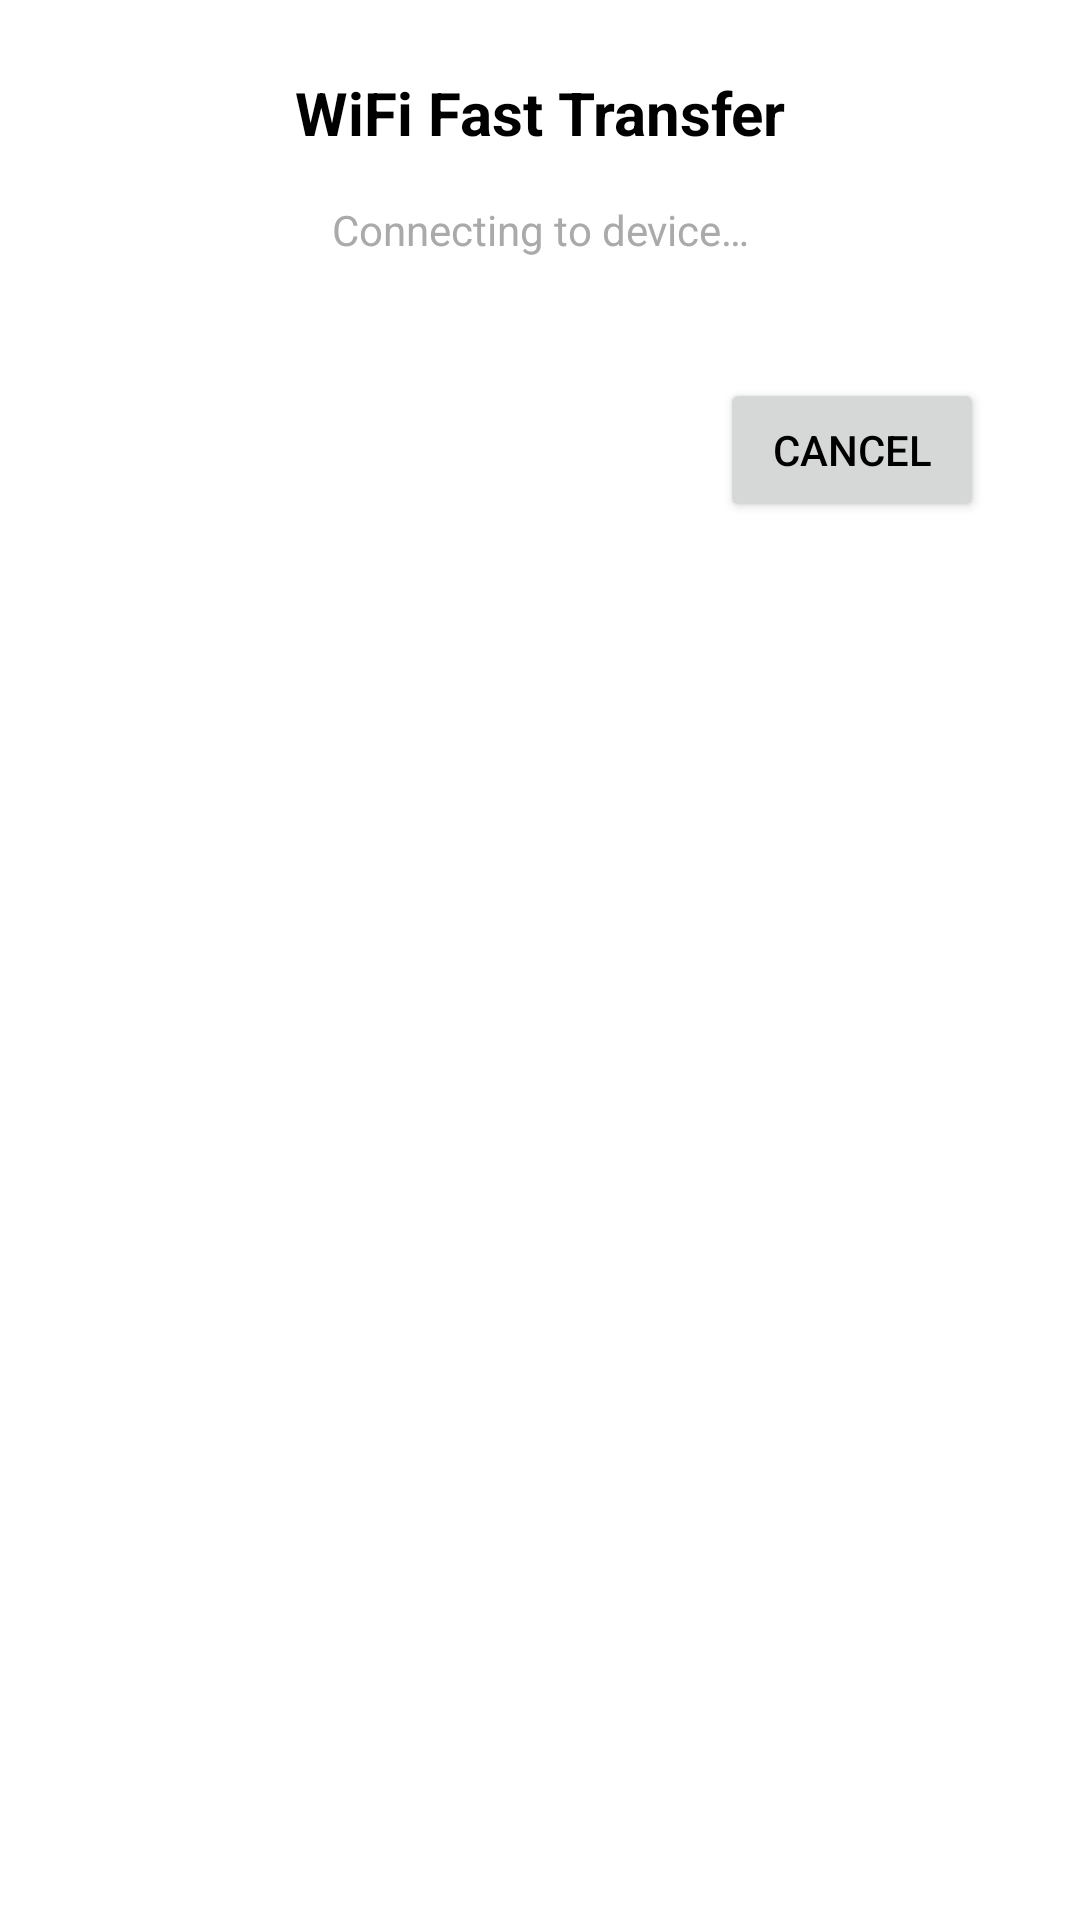

Android layout source for this screen:
<!-- AndroidManifest.xml: application theme AppTheme -->
<!-- res/layout/dialog_wifi_transfer_progress.xml -->
<?xml version="1.0" encoding="utf-8"?>
<LinearLayout xmlns:android="http://schemas.android.com/apk/res/android"
    xmlns:app="http://schemas.android.com/apk/res-auto"
    android:layout_width="match_parent"
    android:layout_height="wrap_content"
    android:background="@android:color/white"
    android:orientation="vertical"
    android:padding="24dp">

    
    <TextView
        android:id="@+id/tv_title"
        android:layout_width="match_parent"
        android:layout_height="wrap_content"
        android:text="@string/wifi_transfer_dialog_title"
        android:textSize="20sp"
        android:textStyle="bold"
        android:textColor="@android:color/black"
        android:gravity="center"
        android:layout_marginBottom="16dp" />

    
    <TextView
        android:id="@+id/tv_status"
        android:layout_width="match_parent"
        android:layout_height="wrap_content"
        android:text="@string/wifi_transfer_connecting"
        android:textSize="14sp"
        android:textColor="@android:color/darker_gray"
        android:gravity="center"
        android:layout_marginBottom="16dp" />

    
    <LinearLayout
        android:id="@+id/layout_progress_container"
        android:layout_width="match_parent"
        android:layout_height="wrap_content"
        android:orientation="vertical"
        android:visibility="gone">

        
        <LinearLayout
            android:layout_width="match_parent"
            android:layout_height="wrap_content"
            android:orientation="horizontal"
            android:layout_marginBottom="8dp">

            <TextView
                android:layout_width="0dp"
                android:layout_height="wrap_content"
                android:layout_weight="1"
                android:text="@string/wifi_transfer_current_file"
                android:textSize="12sp"
                android:textColor="@android:color/darker_gray" />

            <TextView
                android:id="@+id/tv_current_file"
                android:layout_width="wrap_content"
                android:layout_height="wrap_content"
                android:text="recording_001.opus"
                android:textSize="12sp"
                android:textColor="@android:color/black"
                android:maxLines="1"
                android:ellipsize="end" />

        </LinearLayout>

        
        <ProgressBar
            android:id="@+id/progress_bar"
            style="@android:style/Widget.ProgressBar.Horizontal"
            android:layout_width="match_parent"
            android:layout_height="8dp"
            android:layout_marginBottom="8dp" />

        
        <LinearLayout
            android:layout_width="match_parent"
            android:layout_height="wrap_content"
            android:orientation="horizontal"
            android:layout_marginBottom="8dp">

            <TextView
                android:id="@+id/tv_progress_text"
                android:layout_width="0dp"
                android:layout_height="wrap_content"
                android:layout_weight="1"
                android:text="1/3 files"
                android:textSize="12sp"
                android:textColor="@android:color/darker_gray" />

            <TextView
                android:id="@+id/tv_progress_percentage"
                android:layout_width="wrap_content"
                android:layout_height="wrap_content"
                android:text="33%"
                android:textSize="12sp"
                android:textColor="@android:color/black" />

        </LinearLayout>

        
        <LinearLayout
            android:layout_width="match_parent"
            android:layout_height="wrap_content"
            android:orientation="horizontal">

            <TextView
                android:id="@+id/tv_transfer_size"
                android:layout_width="0dp"
                android:layout_height="wrap_content"
                android:layout_weight="1"
                android:text="2.1 MB / 6.3 MB"
                android:textSize="11sp"
                android:textColor="@android:color/darker_gray" />

            <TextView
                android:id="@+id/tv_transfer_speed"
                android:layout_width="wrap_content"
                android:layout_height="wrap_content"
                android:text="1.5 MB/s"
                android:textSize="11sp"
                android:textColor="@android:color/darker_gray" />

        </LinearLayout>

    </LinearLayout>

    
    <LinearLayout
        android:layout_width="match_parent"
        android:layout_height="wrap_content"
        android:orientation="horizontal"
        android:layout_marginTop="24dp"
        android:gravity="end">

        <Button
            android:id="@+id/btn_cancel"
            android:layout_width="wrap_content"
            android:layout_height="wrap_content"
            android:text="@string/wifi_transfer_cancel"
            android:layout_marginEnd="8dp" />

        <Button
            android:id="@+id/btn_close"
            android:layout_width="wrap_content"
            android:layout_height="wrap_content"
            android:text="@string/wifi_transfer_close"
            android:visibility="gone" />

    </LinearLayout>

</LinearLayout>
<!-- resources referenced by this layout -->
<resources>
  <string name="wifi_transfer_cancel">Cancel</string>
  <string name="wifi_transfer_close">Close</string>
  <string name="wifi_transfer_connecting">Connecting to device…</string>
  <string name="wifi_transfer_current_file">Current File:</string>
  <string name="wifi_transfer_dialog_title">WiFi Fast Transfer</string>
  <style name="AppTheme" parent="Theme.MaterialComponents.Light.NoActionBar">
          
          <item name="colorPrimary">@color/accent</item>
          <item name="colorPrimaryVariant">@color/accent</item>
          <item name="colorOnPrimary">@color/white</item>
          
          <item name="colorSecondary">@color/accent</item>
          <item name="colorSecondaryVariant">@color/accent</item>
          <item name="colorOnSecondary">@color/white</item>
          
          <item name="android:statusBarColor">?attr/colorOnPrimary</item>
          
          <item name="android:windowBackground">@color/background</item>
          <item name="android:textColor">@color/text_primary</item>
  
          
          <item name="materialButtonOutlinedStyle">@style/Widget.App.Button.OutlinedButton</item>
          <item name="materialAlertDialogTheme">@style/MaterialAlertDialog.App</item>
      </style>
  <color name="accent">#007AFF</color>
  <color name="white">#FFFFFFFF</color>
  <color name="background">#FFFFFF</color>
  <color name="text_primary">#000000</color>
  <style name="Widget.App.Button.OutlinedButton" parent="Widget.MaterialComponents.Button.OutlinedButton">
          <item name="strokeColor">@color/accent</item>
          <item name="android:textColor">@color/accent</item>
          <item name="cornerRadius">12dp</item>
          <item name="android:paddingVertical">12dp</item>
      </style>
  <style name="MaterialAlertDialog.App" parent="ThemeOverlay.MaterialComponents.MaterialAlertDialog">
          <item name="shapeAppearance">@style/ShapeAppearance.App.MediumComponent</item>
          <item name="colorSurface">@color/background_secondary</item>
      </style>
  <style name="ShapeAppearance.App.MediumComponent" parent="ShapeAppearance.MaterialComponents.MediumComponent">
          <item name="cornerFamily">rounded</item>
          <item name="cornerSize">16dp</item>
      </style>
  <color name="background_secondary">#F2F2F7</color>
</resources>
